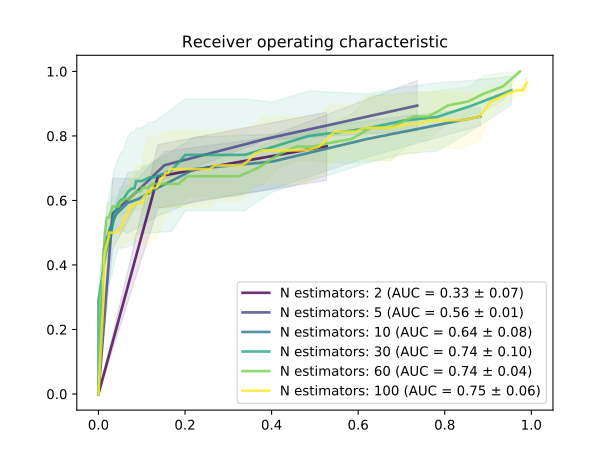

Values plotted in this chart, from the file beside it:
Number estimators, 2, 2, 2, 5, 5, 5, 10, 10, 10, 30, 30, 30, 60, 60, 60, 100, 100, 100
Probability, TPR, FPR, STD-tpr, TPR, FPR, STD-tpr, TPR, FPR, STD-tpr, TPR, FPR, STD-tpr, TPR, FPR, STD-tpr, TPR, FPR, STD-tpr
0.0, 0.7681, 0.5272, 0.1055, 0.8941, 0.7364, 0.07791, 0.8604, 0.8824, 0.02825, 0.9413, 0.9542, 0.04434, 1.0, 0.9739, 0.0, 0.9647, 0.9891, 0.02917
0.01, 0.7681, 0.5272, 0.1055, 0.8941, 0.7364, 0.07791, 0.8604, 0.8824, 0.02825, 0.9413, 0.9542, 0.04434, 1.0, 0.9739, 0.0, 0.9417, 0.9804, 0.01687
0.02, 0.7681, 0.5272, 0.1055, 0.8941, 0.7364, 0.07791, 0.8604, 0.8824, 0.02825, 0.9413, 0.9542, 0.04434, 0.9536, 0.9346, 0.0429, 0.9417, 0.9673, 0.01687
0.03, 0.7681, 0.5272, 0.1055, 0.8941, 0.7364, 0.07791, 0.8604, 0.8824, 0.02825, 0.9413, 0.9542, 0.04434, 0.9536, 0.9346, 0.0429, 0.9302, 0.9434, 0.02818
0.04, 0.7681, 0.5272, 0.1055, 0.8941, 0.7364, 0.07791, 0.8604, 0.8824, 0.02825, 0.8941, 0.8627, 0.07791, 0.9302, 0.8889, 0.05632, 0.9183, 0.9259, 0.03342
0.05, 0.7681, 0.5272, 0.1055, 0.8941, 0.7364, 0.07791, 0.8604, 0.8824, 0.02825, 0.8941, 0.8627, 0.07791, 0.9068, 0.854, 0.04337, 0.9068, 0.9063, 0.04337
0.06, 0.7681, 0.5272, 0.1055, 0.8941, 0.7364, 0.07791, 0.8604, 0.8824, 0.02825, 0.8941, 0.8627, 0.07791, 0.9068, 0.854, 0.04337, 0.86, 0.8802, 0.07549
0.07, 0.7681, 0.5272, 0.1055, 0.8941, 0.7364, 0.07791, 0.8604, 0.8824, 0.02825, 0.8588, 0.7821, 0.106, 0.8949, 0.8083, 0.04997, 0.8485, 0.8388, 0.08661
0.08, 0.7681, 0.5272, 0.1055, 0.8941, 0.7364, 0.07791, 0.8604, 0.8824, 0.02825, 0.8588, 0.7821, 0.106, 0.8949, 0.8083, 0.04997, 0.8485, 0.8017, 0.08661
0.09, 0.7681, 0.5272, 0.1055, 0.8941, 0.7364, 0.07791, 0.8604, 0.8824, 0.02825, 0.8588, 0.7821, 0.106, 0.86, 0.7625, 0.07549, 0.8485, 0.7669, 0.08661
0.1, 0.7681, 0.5272, 0.1055, 0.8941, 0.7364, 0.07791, 0.7906, 0.6209, 0.05642, 0.8473, 0.7037, 0.1031, 0.86, 0.7277, 0.07549, 0.8366, 0.732, 0.09181
0.11, 0.7681, 0.5272, 0.1055, 0.8941, 0.7364, 0.07791, 0.7906, 0.6209, 0.05642, 0.8473, 0.7037, 0.1031, 0.86, 0.7277, 0.07549, 0.8366, 0.7146, 0.09181
0.12, 0.7681, 0.5272, 0.1055, 0.8941, 0.7364, 0.07791, 0.7906, 0.6209, 0.05642, 0.8473, 0.7037, 0.1031, 0.8251, 0.6732, 0.1024, 0.8247, 0.6732, 0.09963
0.13, 0.7681, 0.5272, 0.1055, 0.8941, 0.7364, 0.07791, 0.7906, 0.6209, 0.05642, 0.8473, 0.7037, 0.1031, 0.8251, 0.6732, 0.1024, 0.8247, 0.6405, 0.09963
0.14, 0.7681, 0.5272, 0.1055, 0.8941, 0.7364, 0.07791, 0.7906, 0.6209, 0.05642, 0.8239, 0.6231, 0.1065, 0.8251, 0.6296, 0.1024, 0.8247, 0.6144, 0.09963
0.15, 0.7681, 0.5272, 0.1055, 0.8941, 0.7364, 0.07791, 0.7906, 0.6209, 0.05642, 0.8239, 0.6231, 0.1065, 0.7902, 0.5839, 0.07592, 0.8132, 0.5948, 0.08338
0.16, 0.7681, 0.5272, 0.1055, 0.8941, 0.7364, 0.07791, 0.7906, 0.6209, 0.05642, 0.8239, 0.6231, 0.1065, 0.7902, 0.5839, 0.07592, 0.8132, 0.5773, 0.08338
0.17, 0.7681, 0.5272, 0.1055, 0.8941, 0.7364, 0.07791, 0.7906, 0.6209, 0.05642, 0.812, 0.5577, 0.1229, 0.7787, 0.5359, 0.05986, 0.8132, 0.5447, 0.08338
0.18, 0.7681, 0.5272, 0.1055, 0.8941, 0.7364, 0.07791, 0.7906, 0.6209, 0.05642, 0.812, 0.5577, 0.1229, 0.7787, 0.5359, 0.05986, 0.7898, 0.5272, 0.09994
0.19, 0.7681, 0.5272, 0.1055, 0.8941, 0.7364, 0.07791, 0.7906, 0.6209, 0.05642, 0.812, 0.5577, 0.1229, 0.7672, 0.4946, 0.04396, 0.7668, 0.5098, 0.09228
0.2, 0.7681, 0.5272, 0.1055, 0.7906, 0.3856, 0.003483, 0.7209, 0.4031, 0.08459, 0.8001, 0.4858, 0.1393, 0.7672, 0.4575, 0.04396, 0.7553, 0.4793, 0.1027
0.21, 0.7681, 0.5272, 0.1055, 0.7906, 0.3856, 0.003483, 0.7209, 0.4031, 0.08459, 0.8001, 0.4858, 0.1393, 0.7672, 0.4575, 0.04396, 0.7553, 0.4662, 0.1027
0.22, 0.7681, 0.5272, 0.1055, 0.7906, 0.3856, 0.003483, 0.7209, 0.4031, 0.08459, 0.8001, 0.4858, 0.1393, 0.7443, 0.4183, 0.04243, 0.7553, 0.4488, 0.1027
0.23, 0.7681, 0.5272, 0.1055, 0.7906, 0.3856, 0.003483, 0.7209, 0.4031, 0.08459, 0.8001, 0.4858, 0.1393, 0.7443, 0.4183, 0.04243, 0.7553, 0.4227, 0.1027
0.24, 0.7681, 0.5272, 0.1055, 0.7906, 0.3856, 0.003483, 0.7209, 0.4031, 0.08459, 0.7652, 0.4009, 0.1399, 0.7098, 0.3791, 0.06309, 0.7553, 0.3943, 0.1027
0.25, 0.7681, 0.5272, 0.1055, 0.7906, 0.3856, 0.003483, 0.7209, 0.4031, 0.08459, 0.7652, 0.4009, 0.1399, 0.6983, 0.3638, 0.05587, 0.7553, 0.3791, 0.1027
0.26, 0.7681, 0.5272, 0.1055, 0.7906, 0.3856, 0.003483, 0.7209, 0.4031, 0.08459, 0.7652, 0.4009, 0.1399, 0.6983, 0.3638, 0.05587, 0.7438, 0.3595, 0.08701
0.27, 0.7681, 0.5272, 0.1055, 0.7906, 0.3856, 0.003483, 0.7209, 0.4031, 0.08459, 0.7414, 0.3377, 0.173, 0.6749, 0.3246, 0.06283, 0.7204, 0.3442, 0.1029
0.28, 0.7681, 0.5272, 0.1055, 0.7906, 0.3856, 0.003483, 0.7209, 0.4031, 0.08459, 0.7414, 0.3377, 0.173, 0.6749, 0.3246, 0.06283, 0.7085, 0.3312, 0.1089
0.29, 0.7681, 0.5272, 0.1055, 0.7906, 0.3856, 0.003483, 0.7209, 0.4031, 0.08459, 0.7414, 0.3377, 0.173, 0.6749, 0.2898, 0.06283, 0.7085, 0.3028, 0.1089
0.3, 0.7681, 0.5272, 0.1055, 0.7906, 0.3856, 0.003483, 0.6975, 0.2222, 0.09944, 0.7414, 0.2963, 0.173, 0.6749, 0.2658, 0.06283, 0.7085, 0.2985, 0.1089
0.31, 0.7681, 0.5272, 0.1055, 0.7906, 0.3856, 0.003483, 0.6975, 0.2222, 0.09944, 0.7414, 0.2963, 0.173, 0.6749, 0.2658, 0.06283, 0.7085, 0.2941, 0.1089
0.32, 0.7681, 0.5272, 0.1055, 0.7906, 0.3856, 0.003483, 0.6975, 0.2222, 0.09944, 0.7414, 0.2963, 0.173, 0.6749, 0.2353, 0.06283, 0.7085, 0.281, 0.1089
0.33, 0.7681, 0.5272, 0.1055, 0.7906, 0.3856, 0.003483, 0.6975, 0.2222, 0.09944, 0.7414, 0.2963, 0.173, 0.6749, 0.2353, 0.06283, 0.7085, 0.2723, 0.1089
0.34, 0.7681, 0.5272, 0.1055, 0.7906, 0.3856, 0.003483, 0.6975, 0.2222, 0.09944, 0.7414, 0.2331, 0.173, 0.6749, 0.2048, 0.06283, 0.7085, 0.268, 0.1089
0.35, 0.7681, 0.5272, 0.1055, 0.7906, 0.3856, 0.003483, 0.6975, 0.2222, 0.09944, 0.7414, 0.2331, 0.173, 0.6515, 0.1852, 0.07295, 0.697, 0.2571, 0.119
0.36, 0.7681, 0.5272, 0.1055, 0.7906, 0.3856, 0.003483, 0.6975, 0.2222, 0.09944, 0.7414, 0.2331, 0.173, 0.6515, 0.1852, 0.07295, 0.697, 0.2462, 0.119
0.37, 0.7681, 0.5272, 0.1055, 0.7906, 0.3856, 0.003483, 0.6975, 0.2222, 0.09944, 0.7414, 0.2004, 0.173, 0.6515, 0.1721, 0.07295, 0.697, 0.2222, 0.119
0.38, 0.7681, 0.5272, 0.1055, 0.7906, 0.3856, 0.003483, 0.6975, 0.2222, 0.09944, 0.7414, 0.2004, 0.173, 0.6515, 0.1721, 0.07295, 0.697, 0.2179, 0.119
0.39, 0.7681, 0.5272, 0.1055, 0.7906, 0.3856, 0.003483, 0.6975, 0.2222, 0.09944, 0.7414, 0.2004, 0.173, 0.6515, 0.1569, 0.07295, 0.697, 0.2048, 0.119
0.4, 0.7681, 0.5272, 0.1055, 0.7094, 0.1525, 0.04238, 0.6392, 0.1373, 0.08745, 0.6946, 0.1699, 0.1902, 0.6515, 0.146, 0.07295, 0.697, 0.1939, 0.119
0.41, 0.7681, 0.5272, 0.1055, 0.7094, 0.1525, 0.04238, 0.6392, 0.1373, 0.08745, 0.6946, 0.1699, 0.1902, 0.6515, 0.146, 0.07295, 0.697, 0.1895, 0.119
0.42, 0.7681, 0.5272, 0.1055, 0.7094, 0.1525, 0.04238, 0.6392, 0.1373, 0.08745, 0.6946, 0.1699, 0.1902, 0.6515, 0.1351, 0.07295, 0.697, 0.1874, 0.119
0.43, 0.7681, 0.5272, 0.1055, 0.7094, 0.1525, 0.04238, 0.6392, 0.1373, 0.08745, 0.6946, 0.1699, 0.1902, 0.6515, 0.1351, 0.07295, 0.697, 0.1786, 0.119
0.44, 0.7681, 0.5272, 0.1055, 0.7094, 0.1525, 0.04238, 0.6392, 0.1373, 0.08745, 0.6831, 0.1503, 0.1805, 0.6515, 0.1242, 0.07295, 0.697, 0.1678, 0.119
0.45, 0.7681, 0.5272, 0.1055, 0.7094, 0.1525, 0.04238, 0.6392, 0.1373, 0.08745, 0.6831, 0.1503, 0.1805, 0.6396, 0.1176, 0.07043, 0.697, 0.1656, 0.119
0.46, 0.7681, 0.5272, 0.1055, 0.7094, 0.1525, 0.04238, 0.6392, 0.1373, 0.08745, 0.6831, 0.1503, 0.1805, 0.6396, 0.1176, 0.07043, 0.697, 0.1656, 0.119
0.47, 0.7681, 0.5272, 0.1055, 0.7094, 0.1525, 0.04238, 0.6392, 0.1373, 0.08745, 0.6716, 0.1285, 0.1718, 0.6396, 0.1111, 0.07043, 0.6851, 0.1612, 0.1254
0.48, 0.7681, 0.5272, 0.1055, 0.7094, 0.1525, 0.04238, 0.6392, 0.1373, 0.08745, 0.6716, 0.1285, 0.1718, 0.6396, 0.1111, 0.07043, 0.6851, 0.159, 0.1254
0.49, 0.7681, 0.5272, 0.1055, 0.7094, 0.1525, 0.04238, 0.6392, 0.1373, 0.08745, 0.6716, 0.1285, 0.1718, 0.6396, 0.1068, 0.07043, 0.6851, 0.159, 0.1254
0.5, 0.6745, 0.1373, 0.09859, 0.7094, 0.1525, 0.04238, 0.6043, 0.0915, 0.0876, 0.6716, 0.1176, 0.1718, 0.6396, 0.1002, 0.07043, 0.6851, 0.1547, 0.1254
0.51, 0.6745, 0.1373, 0.09859, 0.7094, 0.1525, 0.04238, 0.6043, 0.0915, 0.0876, 0.6716, 0.1176, 0.1718, 0.6396, 0.1002, 0.07043, 0.6736, 0.1525, 0.1351
0.52, 0.6745, 0.1373, 0.09859, 0.7094, 0.1525, 0.04238, 0.6043, 0.0915, 0.0876, 0.6716, 0.1176, 0.1718, 0.6281, 0.09804, 0.05727, 0.6736, 0.1481, 0.1351
0.53, 0.6745, 0.1373, 0.09859, 0.7094, 0.1525, 0.04238, 0.6043, 0.0915, 0.0876, 0.6716, 0.1176, 0.1718, 0.6281, 0.09804, 0.05727, 0.6622, 0.1438, 0.1461
0.54, 0.6745, 0.1373, 0.09859, 0.7094, 0.1525, 0.04238, 0.6043, 0.0915, 0.0876, 0.6601, 0.1002, 0.1643, 0.6281, 0.08715, 0.05727, 0.6502, 0.1394, 0.1514
0.55, 0.6745, 0.1373, 0.09859, 0.7094, 0.1525, 0.04238, 0.6043, 0.0915, 0.0876, 0.6601, 0.1002, 0.1643, 0.6166, 0.08061, 0.04614, 0.6383, 0.1329, 0.1584
0.56, 0.6745, 0.1373, 0.09859, 0.7094, 0.1525, 0.04238, 0.6043, 0.0915, 0.0876, 0.6601, 0.1002, 0.1643, 0.6166, 0.08061, 0.04614, 0.6383, 0.1307, 0.1584
0.57, 0.6745, 0.1373, 0.09859, 0.7094, 0.1525, 0.04238, 0.6043, 0.0915, 0.0876, 0.6601, 0.08715, 0.1643, 0.6047, 0.06972, 0.04227, 0.6383, 0.1264, 0.1584
0.58, 0.6745, 0.1373, 0.09859, 0.7094, 0.1525, 0.04238, 0.6043, 0.0915, 0.0876, 0.6601, 0.08715, 0.1643, 0.6047, 0.06972, 0.04227, 0.6383, 0.1242, 0.1584
... 42 more rows
